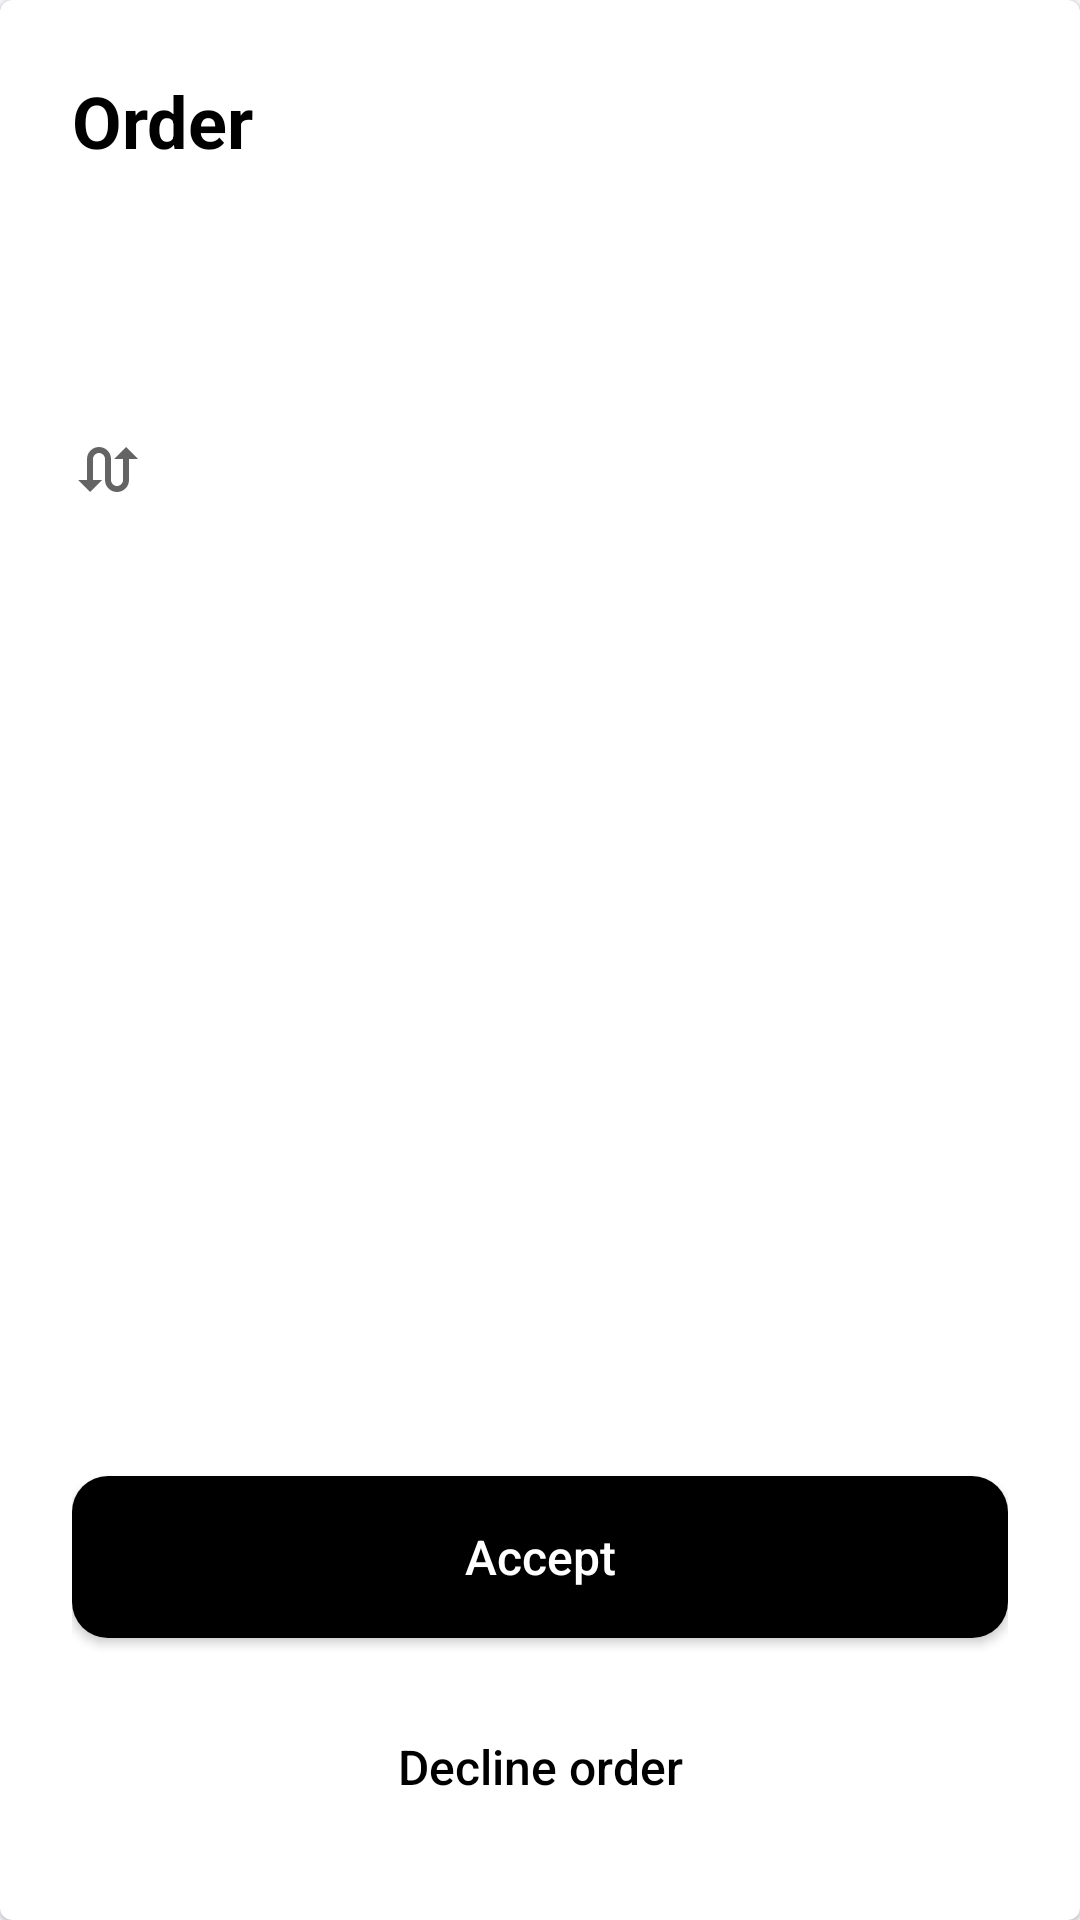

Layout XML and referenced resources for this Android screen:
<!-- AndroidManifest.xml: application theme Theme.SaigaDriver -->
<!-- res/layout/layout_order_alert_view.xml -->
<?xml version="1.0" encoding="utf-8"?>
<com.google.android.material.card.MaterialCardView xmlns:android="http://schemas.android.com/apk/res/android"
    xmlns:app="http://schemas.android.com/apk/res-auto"
    xmlns:tools="http://schemas.android.com/tools"
    android:layout_width="match_parent"
    android:layout_height="match_parent"
    android:layout_gravity="center">

    <androidx.appcompat.widget.LinearLayoutCompat
        android:layout_width="match_parent"
        android:layout_height="match_parent"
        android:layout_gravity="center"
        android:orientation="vertical"
        android:padding="@dimen/margin_extra_large">

        <com.google.android.material.textview.MaterialTextView
            android:layout_width="wrap_content"
            android:layout_height="wrap_content"
            android:text="@string/order"
            android:textColor="@color/black"
            android:textSize="24sp"
            android:textStyle="bold" />

        <Space
            android:layout_width="wrap_content"
            android:layout_height="@dimen/margin_std" />


        <Space
            android:layout_width="wrap_content"
            android:layout_height="@dimen/margin_large" />

        <com.google.android.material.textview.MaterialTextView
            android:id="@+id/tv_from_address"
            android:layout_width="wrap_content"
            android:layout_height="wrap_content"
            android:drawablePadding="@dimen/margin_std"
            android:textColor="@color/black"
            android:textSize="18sp"
            app:drawableStartCompat="@drawable/ic_target_blue"
            tools:text="@string/default_from" />

        <com.google.android.material.textview.MaterialTextView
            android:id="@+id/tv_to_address"
            android:layout_width="wrap_content"
            android:layout_height="wrap_content"
            android:layout_marginTop="@dimen/margin_std"
            android:drawablePadding="@dimen/margin_std"
            android:textColor="@color/black"
            android:textSize="18sp"
            app:drawableStartCompat="@drawable/ic_target_red"
            tools:text="@string/default_to" />

        <com.google.android.material.textview.MaterialTextView
            android:id="@+id/tv_distance"
            android:layout_width="wrap_content"
            android:layout_height="wrap_content"
            android:layout_marginTop="@dimen/margin_std"
            android:drawablePadding="@dimen/margin_std"
            android:textColor="@color/black"
            android:textSize="18sp"
            app:drawableStartCompat="@drawable/ic_direction"
            tools:text="Order near you 3km" />

        <Space
            android:layout_width="match_parent"
            android:layout_height="0dp"
            android:layout_weight="1"/>

        <androidx.appcompat.widget.AppCompatButton
            android:id="@+id/btn_accept"
            android:layout_width="match_parent"
            android:layout_height="54dp"
            android:background="@drawable/bg_home_btn"
            android:text="@string/accept"
            android:textColor="@color/white"
            android:textSize="16sp" />

        <androidx.appcompat.widget.AppCompatButton
            android:id="@+id/btn_decline"
            android:layout_width="match_parent"
            android:layout_height="54dp"
            android:textColor="@color/black"
            android:layout_marginTop="@dimen/margin_large"
            android:background="@drawable/bg_profile"
            android:text="@string/decline"
            android:textSize="16sp" />


    </androidx.appcompat.widget.LinearLayoutCompat>

</com.google.android.material.card.MaterialCardView>
<!-- resources referenced by this layout -->
<resources>
  <color name="black">#FF000000</color>
  <color name="white">#FFFFFFFF</color>
  <dimen name="margin_extra_large">24dp</dimen>
  <dimen name="margin_large">16dp</dimen>
  <dimen name="margin_std">8dp</dimen>
  <!-- drawable bg_home_btn (drawable) -->
  <?xml version="1.0" encoding="utf-8"?>
  <selector xmlns:android="http://schemas.android.com/apk/res/android">
      <item android:state_enabled="true">
          <shape android:shape="rectangle">
              <corners android:radius="@dimen/margin_component"/>
              <solid android:color="@color/black"/>
          </shape>
      </item>
  
      <item android:state_enabled="false">
          <shape android:shape="rectangle">
              <corners android:radius="@dimen/margin_component"/>
              <solid android:color="@color/dark_grey"/>
          </shape>
      </item>
  </selector>
  <!-- drawable ic_direction (drawable) -->
  <vector android:alpha="0.8" android:height="24dp" android:tint="#3D3D3D"
      android:viewportHeight="24" android:viewportWidth="24"
      android:width="24dp" xmlns:android="http://schemas.android.com/apk/res/android">
      <path android:fillColor="@android:color/white" android:pathData="M18,4l-4,4h3v7c0,1.1 -0.9,2 -2,2s-2,-0.9 -2,-2V8c0,-2.21 -1.79,-4 -4,-4S5,5.79 5,8v7H2l4,4 4,-4H7V8c0,-1.1 0.9,-2 2,-2s2,0.9 2,2v7c0,2.21 1.79,4 4,4s4,-1.79 4,-4V8h3l-4,-4z"/>
  </vector>
  <string name="accept">Accept</string>
  <string name="decline">Decline order</string>
  <string name="default_from">Оққўрғон (маҳаллий) жомеъ масжиди</string>
  <string name="default_to">Юнусабадский район, м-в юнусабад-19, ул. дехканабад, 17</string>
  <string name="order">Order</string>
  <style name="Theme.SaigaDriver" parent="Theme.MaterialComponents.Light.NoActionBar">
          
          <item name="colorPrimary">@color/primary</item>
          <item name="colorPrimaryVariant">@color/primary</item>
          <item name="colorOnPrimary">@color/white</item>
          
          <item name="colorSecondary">@color/primary</item>
          <item name="colorSecondaryVariant">@color/teal_700</item>
          <item name="colorOnSecondary">@color/black</item>
          <item name="android:textColor">@color/white</item>
          <item name="textAllCaps">false</item>
          <item name="bottomSheetDialogTheme">@style/AppBottomSheetDialogTheme</item>
          <item name="android:windowBackground">@color/bg_color</item>
          
          <item name="android:statusBarColor">?attr/colorPrimaryVariant</item>
          
      </style>
  <dimen name="margin_component">12dp</dimen>
  <color name="dark_grey">#818C99</color>
  <color name="primary">#FC9E4C</color>
  <color name="teal_700">#FF018786</color>
  <style name="AppBottomSheetDialogTheme" parent="Theme.Design.Light.BottomSheetDialog">
          <item name="bottomSheetStyle">@style/AppModalStyle</item>
      </style>
  <color name="bg_color">#F8F6FA</color>
  <style name="AppModalStyle" parent="Widget.Design.BottomSheet.Modal">
          <item name="android:background">@drawable/bg_language</item>
      </style>
</resources>
